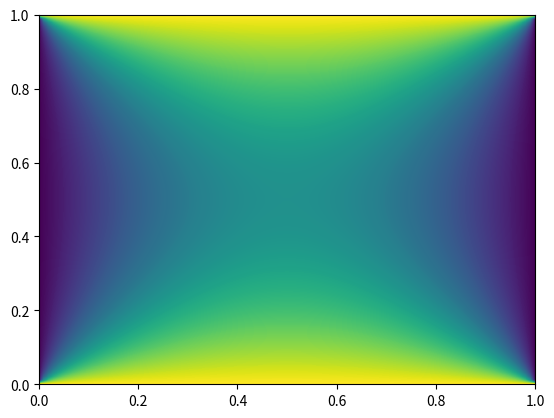

Reproduce this figure in Python.
# -*- coding: utf-8 -*-
"""
Created on Fri Oct 10 15:11:27 2025

[redacted]

Task 3: solving a 2d heat equation

Finite difference approx. uses: ix, iy, ix+1, ix-1, iy+1, iy-1

Equation is k delta^2 u - q = 0
With k = 1, this rearranges to: delta^2 u = q
"""

from scipy.sparse import lil_matrix
from scipy.sparse.linalg import spsolve

from numpy import zeros, linspace

import matplotlib.pyplot as plt

k = 1.0

nx = 100
ny = 100
nz = nx * ny

#need q to be an array because we want to change boundary values
q = zeros(nz)

#length is 1 by 1 by 1, so square box
length = 1.0

xVal = yVal = linspace(0, length, nx)


dx = dy = xVal[0] - xVal[1]
denom = dx**2

#create the matrix of z dimensions
M = lil_matrix((nz, nz))

#Function to map from (x,y) to (z)
def xyToz(ix,iy,nx,ny):
    #It inputs the current x, current y, nx and ny
    #It outputs those in terms of current z
    return ix*ny + iy


#fill the diagonal of the 2d matrix
for x in range(1,nx-1):
    for y in range(1,ny-1):
        #first need the current x and y in terms of z so use mapping func
        curZ = xyToz(x, y, nx, ny)
        #fda also uses x+1, x-1, y+1, y-1 so need these as z too
        zforXplus1 = xyToz(x+1, y, nx, ny)
        zforXminus1 = xyToz(x-1, y, nx, ny)
        zforYplus1 = xyToz(x, y+1, nx, ny)
        zforYminus1 = xyToz(x, y-1, nx, ny)
        
        #now fill the z matrix from the central difference formula (collecting terms)
        M[curZ, curZ] = -4/denom
        M[curZ, zforXplus1] = 1/denom
        M[curZ, zforXminus1] = 1/denom
        M[curZ, zforYplus1] = 1/denom
        M[curZ, zforYminus1] = 1/denom
        
        
#set the boundary values using dirichlet method.
#need to loop again because we have the boundaries in x and y so need to convert to z.
#need to loop twice as well because we are going through 2d values
#Loop over the x boundaries for all y values, q=1, and dirichlet value=1.0
for x in [0, nx-1]:
    for y in range(ny):
        curZ = xyToz(x, y, nx, ny)
        q[curZ] = 1.0
        M[curZ, curZ] = 1.0
        
#loop over all the y boundaries for all y values, dirichlet=1.0
for y in [0, ny-1]:
    for x in range(nx):
        curZ = xyToz(x, y, nx, ny)
        M[curZ, curZ] = 1.0
        
#Sparse matrix so need to convert to CSR and then solve
M = M.tocsr()
solution = spsolve(M, q)

#Now to plot.

#Need to convert from 1d solution back into 2d using reshape   
solution2d = solution.reshape((nx, ny))

#contour plot
plt.contourf(xVal, yVal, solution2d, 256)
plt.show()



















